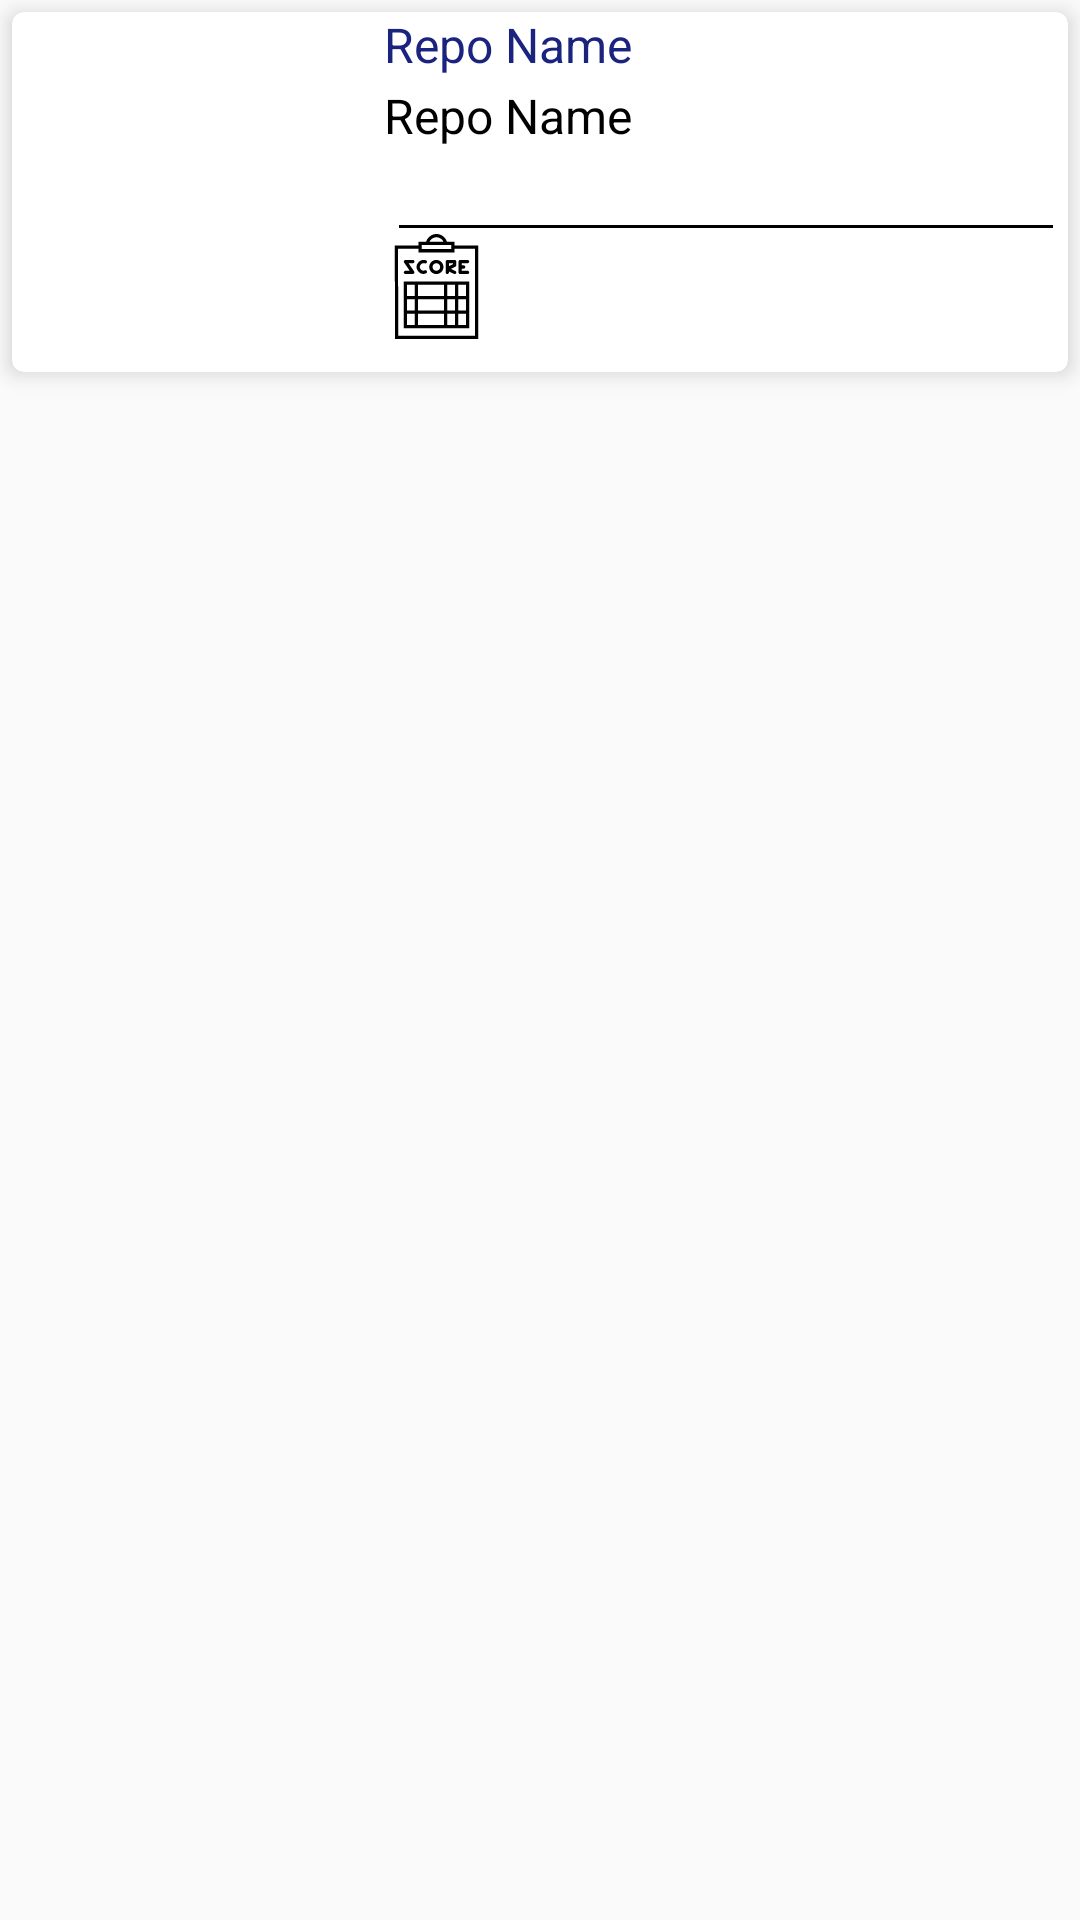

Produce the Android XML layout that renders to this screen, including the resource entries it uses.
<!-- AndroidManifest.xml: application theme AppTheme -->
<!-- res/layout/repo_item.xml -->
<?xml version="1.0" encoding="utf-8"?>
<RelativeLayout xmlns:android="http://schemas.android.com/apk/res/android"
    android:layout_width="match_parent"
    android:layout_height="wrap_content"
    xmlns:app="http://schemas.android.com/apk/res-auto">

    <android.support.v7.widget.CardView
        android:id="@+id/repo_card"
        android:layout_width="match_parent"
        android:layout_height="120dp"
        android:layout_marginBottom="4dp"
        android:layout_marginLeft="4dp"
        android:layout_marginRight="4dp"
        android:layout_marginTop="4dp"
        app:cardCornerRadius="4dp"
        app:cardElevation="4dp"
        >
        <RelativeLayout
            android:layout_width="match_parent"
            android:layout_height="match_parent">

            <android.support.v7.widget.AppCompatImageView
                android:id="@+id/repo_image"
                android:layout_width="120dp"
                android:padding="2dp"
                android:layout_height="match_parent" />

            <LinearLayout
                android:layout_toEndOf="@+id/repo_image"
                android:layout_width="match_parent"
                android:layout_marginStart="4dp"
                android:orientation="vertical"
                android:layout_height="match_parent">

                <TextView
                    android:id="@+id/repo_name"
                    android:layout_width="match_parent"
                    android:layout_height="wrap_content"
                    android:textColor="@color/boldText"
                    android:textSize="16sp"
                    android:maxLines="1"
                    android:text="Repo Name"/>

                <TextView
                    android:id="@+id/repo_id"
                    android:layout_width="match_parent"
                    android:layout_height="wrap_content"
                    android:layout_marginTop="2dp"
                    android:textSize="16sp"
                    android:maxLines="1"
                    android:textColor="@color/black"
                    android:text="Repo Name"/>

                <TextView
                    android:id="@+id/repo_url"
                    android:layout_width="match_parent"
                    android:layout_height="wrap_content"
                    android:layout_marginTop="2dp"
                    android:textSize="16sp"
                    android:maxLines="1"
                    android:text=""/>

                <View
                    android:layout_width="match_parent"
                    android:layout_height="1dp"
                    android:layout_marginTop="2dp"
                    android:layout_marginBottom="2dp"
                    android:background="@color/black"
                    android:layout_marginStart="5dp"
                    android:layout_marginEnd="5dp"/>

                <LinearLayout
                    android:layout_width="match_parent"
                    android:layout_height="35dp"
                    android:orientation="horizontal"
                    android:layout_gravity="center"
                    android:weightSum="1">

                    <android.support.v7.widget.AppCompatTextView
                        android:id="@+id/repo_score"
                        android:layout_width="0dp"
                        android:layout_height="match_parent"
                        android:layout_weight="1"
                        android:drawablePadding="2dp"
                        android:gravity="start|center"
                        android:text=""
                        android:drawableStart="@drawable/ic_score"/>


                </LinearLayout>
            </LinearLayout>

        </RelativeLayout>

    </android.support.v7.widget.CardView>

</RelativeLayout>
<!-- resources referenced by this layout -->
<resources>
  <color name="black">#FF000000</color>
  <color name="boldText">#1a237e</color>
  <!-- drawable ic_score: vector/xml drawable (drawable, 3741 chars, omitted) -->
  <style name="AppTheme" parent="Theme.AppCompat.Light.DarkActionBar">
          
          <item name="colorPrimary">@color/colorPrimary</item>
          <item name="colorPrimaryDark">@color/colorPrimaryDark</item>
          <item name="colorAccent">@color/colorAccent</item>
      </style>
  <color name="colorPrimary">#F44336</color>
  <color name="colorPrimaryDark">#D32F2F</color>
  <color name="colorAccent">#03A9F4</color>
</resources>
